Run: headless pygame with SDL's dummy video driver; simulated clock (each Clock.tick advances the game by its frame time, no real sleeping); random seed 0; keys injected as events and as key.get_pressed() state; no mouse input.
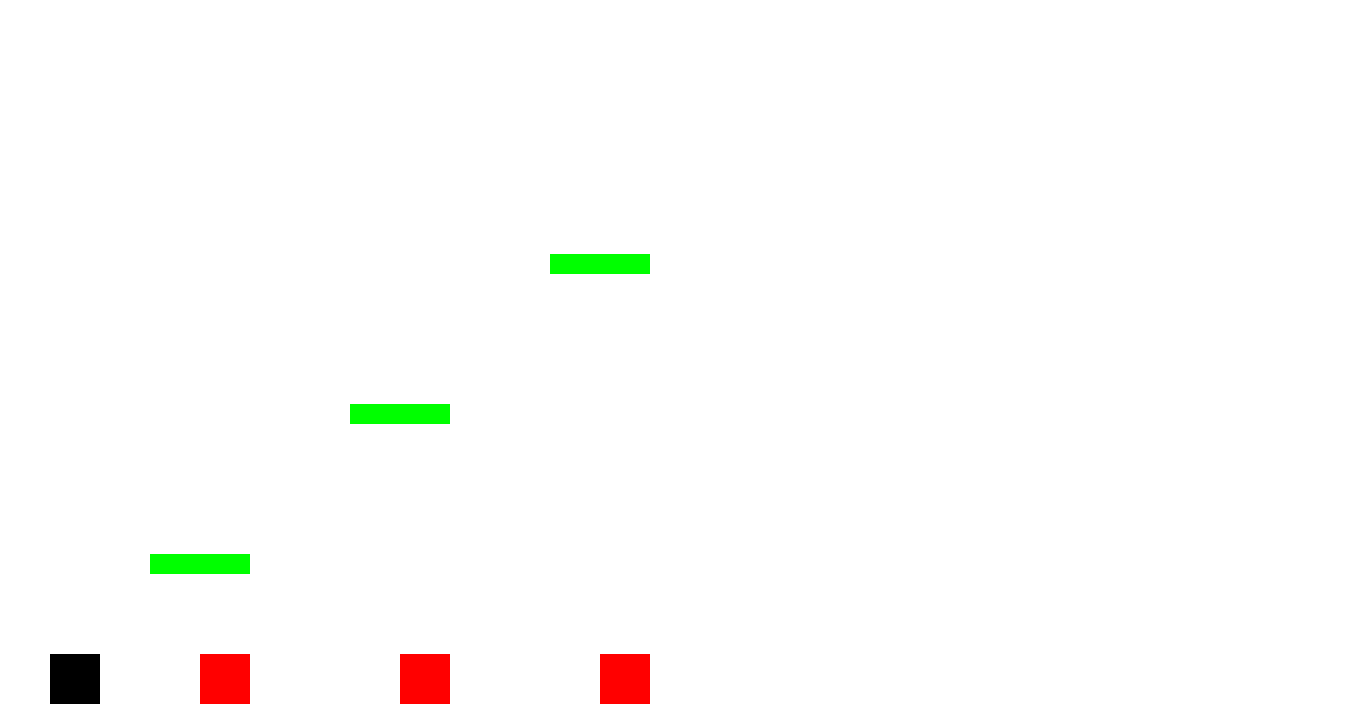
Frame 1 of 4 · flips 1–60 · no input
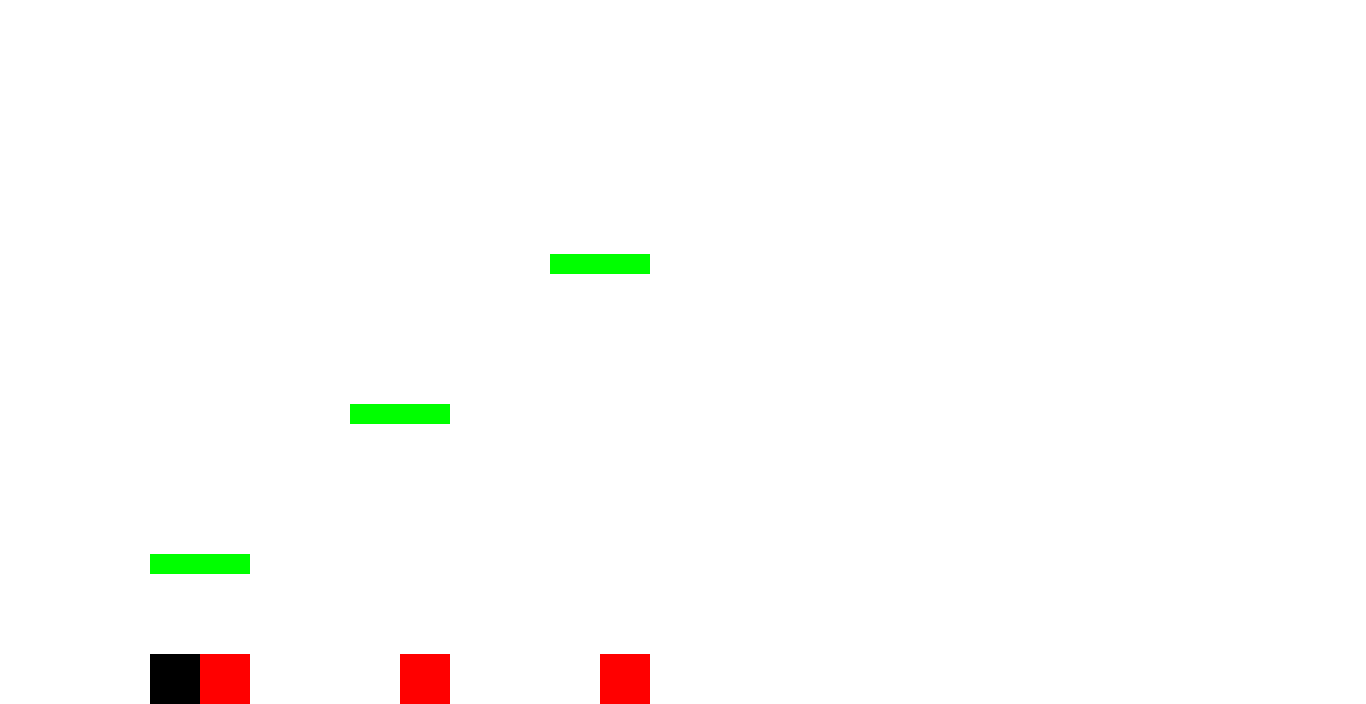
Frame 2 of 4 · flips 61–180 · tapped SPACE, RETURN · held RIGHT (→), D
Frame 3 of 4 · flips 181–300 · held DOWN (↓), S · screen unchanged from frame 2, image omitted
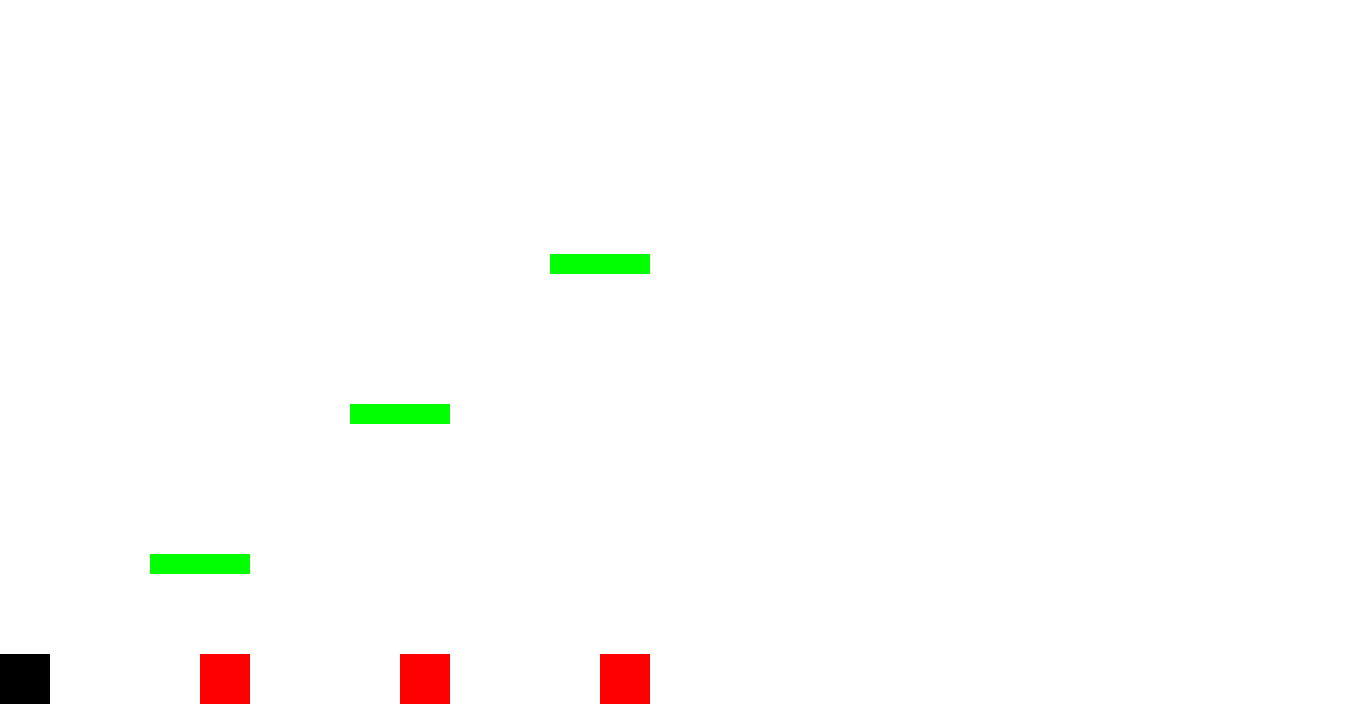
Frame 4 of 4 · flips 301–420 · held LEFT (←), A, UP (↑), W

The pygame program that drew these frames:

import pygame
import sys

# INICIANDO O PYGAME
pygame.init()

# CONFIGURAÇÕES DA TELA
WIDTH, HEIGHT = 1366, 704
window = pygame.display.set_mode((WIDTH, HEIGHT))
pygame.display.set_caption('Luna Princess')

# DEFININDO CORES
WHITE = (255, 255, 255)
BLACK = (0, 0, 0)
RED = (255, 0, 0)
GREEN = (0, 255, 0)

def main():
    while True:  # LOOP PRINCIPAL DO JOGO
        # STATUS DO PERSONAGEM
        player_size = 50
        player_x = 50
        player_y = HEIGHT - player_size
        player_speed = 5
        jump_height = 15
        is_jumping = False
        velocity_y = 0
        gravity = 0.8

        # OBSTÁCULOS
        obstacle_width = 50
        obstacle_height = 50
        obstacles = [
            {"x": 200, "y": HEIGHT - obstacle_height},
            {"x": 400, "y": HEIGHT - obstacle_height},
            {"x": 600, "y": HEIGHT - obstacle_height},
        ]

        # PLATAFORMAS
        platform_width = 100
        platform_height = 20
        platforms = [
            {"x": 150, "y": HEIGHT - 150},
            {"x": 350, "y": HEIGHT - 300},
            {"x": 550, "y": HEIGHT - 450},
        ]

        # CONTROLE DE TEMPO
        clock = pygame.time.Clock()

        # FUNÇÃO DOS OBSTÁCULOS
        def check_collision(player_x, player_y, player_size, obstacles):
            for obstacle in obstacles:
                if (player_x < obstacle["x"] + obstacle_width and
                    player_x + player_size > obstacle["x"] and
                    player_y < obstacle["y"] + obstacle_height and
                    player_y + player_size > obstacle["y"]):
                    return True
            return False
    
        # FUNÇÃO DAS PLATAFORMAS
        def check_platform_collision(player_x, player_y, player_size, platforms):
            for platform in platforms:
                if (player_x < platform["x"] + platform_width and
                    player_x + player_size > platform["x"] and
                    player_y + player_size > platform["y"] and
                    player_y < platform["y"] + platform_height):
                    return platform
            return None
        
        def check_head_collision(player_x, player_y, player_size, platforms):
            for platform in platforms:
                if (player_x < platform["x"] + platform_width and
                    player_x + player_size > platform["x"] and
                    player_y < platform["y"] + platform_height and
                    player_y > platform["y"]):
                    return platform
            return None

        # LOOP DO JOGO
        running = True
        while running:
            for event in pygame.event.get():
                if event.type == pygame.QUIT:
                    pygame.quit()
                    return
            
            # MOVIMENTAÇÃO DO PERSONAGEM
            keys = pygame.key.get_pressed()
            if keys[pygame.K_LEFT]:
                player_x -= player_speed
            if keys[pygame.K_RIGHT]:
                player_x += player_speed

            # LIMITANDO O MOVIMENTO DENTRO DA JANELA
            if player_x < 0:
                player_x = 0
            elif player_x > WIDTH - player_size:
                player_x = WIDTH - player_size

            # SALTO DO PERSONAGEM    
            if not is_jumping:
                if keys[pygame.K_SPACE]:
                    is_jumping = True
                    velocity_y = -jump_height

            if is_jumping:
                player_y += velocity_y
                velocity_y += gravity
                
                # VERIFICAR COLISÃO COM PLATAFORMAS DURANTE PULO
                head_platform = check_head_collision(player_x, player_y, player_size, platforms)
                if head_platform and velocity_y < 0:
                    player_y = head_platform["y"] + platform_height
                    velocity_y = 0

                # VERIFICAR COLISÃO COM PLATAFORMAS DURANTE A QUEDA
                platform = check_platform_collision(player_x, player_y, player_size, platforms)
                if platform and velocity_y >= 0:
                    player_y = platform["y"] - player_size
                    is_jumping = False
                    velocity_y = 0

                if player_y >= HEIGHT - player_size:
                    player_y = HEIGHT - player_size
                    is_jumping = False
        
            else:
                # VERIFICAR SE O PLAYER ESTA EM CIMA DA PLATAFORMA
                on_platform = check_platform_collision(player_x, player_y, player_size, platforms)
                if not on_platform and player_y < HEIGHT - player_size:
                    is_jumping = True
                    velocity_y = 0

                # IMPEDE O PLAYER DE PASSAR POR BAIXO DA PLATAFORMA
                if on_platform and player_y + player_size > on_platform["y"]:
                    player_y = on_platform["y"] - player_size
                    is_jumping = False
                    velocity_y = 0

            # VERIFICAR COLISÃO COM OBSTÁCULOS
            if check_collision(player_x, player_y, player_size, obstacles):
                print("Colisão detectada!")
                break

            # DESENHAR CENÁRIO
            window.fill(WHITE)

            # DESENHAR JOGADOR
            pygame.draw.rect(window, BLACK, (player_x, player_y, player_size, player_size))

            # DESENHAR OBSTÁCULOS
            for obstacle in obstacles:
                pygame.draw.rect(window, RED, (obstacle["x"], obstacle["y"], obstacle_width, obstacle_height))

            # DESENHAR PLATAFORMAS
            for platform in platforms:
                pygame.draw.rect(window, GREEN, (platform["x"], platform["y"], platform_width, platform_height))
            
            pygame.display.update()

            # CONTROLAR TAXA DE QUADROS
            clock.tick(60)

# INICIAR O JOGO
main()
